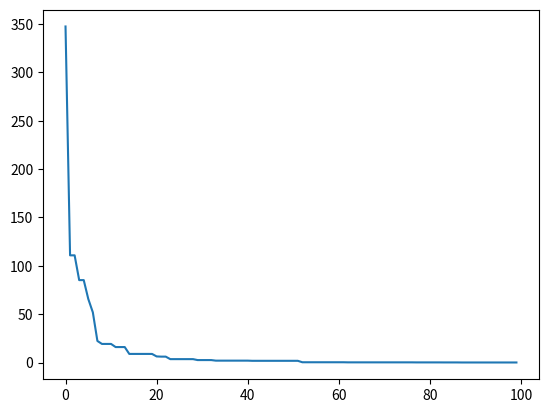

Reproduce this figure in Python.
import random
import matplotlib.pyplot as plt

# Tìm min hàm sphere: f(x) = x1^2 + x2^2 + ... + x6^2
n = 6  # Số gen của 1 cả thể là 6 trong chromosome
m = 50  # Số chromosome
n_generations = 100  # 100 lần lặp

# Để vẽ biểu đồ quá trình tối ưu
losses = []


def generate_random_value(bound=20):
    return (random.random() * 2 - 1) * bound


def compute_loss(individual):
    # Bài toán tìm min
    return sum(gen * gen for gen in individual)


def compute_fitness(individual):
    # Bài toán tìm max
    loss = compute_loss(individual)
    fitness = 1 / (loss + 1)
    return fitness


def create_individual():
    return [generate_random_value() for _ in range(n)]


def crossover(individual1, individual2, crossover_rate=0.9):
    # Lai ghép giữa 2 cá thể
    individual1_new = individual1.copy()
    individual2_new = individual2.copy()

    for i in range(n):
        if random.random() < crossover_rate:
            # Trong trường hợp True sẽ hoán đổi 2 gen của 2 cá thể với nhau
            individual1_new[i] = individual2[i]
            individual2_new[i] = individual1[i]

    return individual1_new, individual2_new


def mutate(individual, mutation_rate=0.05):
    # Đột biến
    individual_m = individual.copy()

    for i in range(n):
        if random.random() < mutation_rate:
            # Trong trường hợp True sẽ đột biến gen đó
            # Đột biến bằng việc random
            individual_m[i] = generate_random_value()

    return individual_m


def selection(sorted_old_population):
    index1 = random.randint(0, m - 1)
    while True:
        index2 = random.randint(0, m - 1)
        # Lựa chọn 2 gen khác nhau trong cá thể
        if index2 != index1:
            break

    # Lựa chọn individual_s trong sorted_population
    individual_s = sorted_old_population[index1]
    if index2 > index1:
        individual_s = sorted_old_population[index2]
    return individual_s


def create_new_population(old_population, elitism=2, gen=1):
    # key=compute_fitness -> Sắp xếp tăng dần
    sorted_population = sorted(old_population, key=compute_fitness)

    if gen % 1 == 0:
        losses.append(compute_loss(sorted_population[m - 1]))
        print('Best loss:', compute_loss(sorted_population[m - 1]))

    new_population = []
    while len(new_population) < m - elitism:
        # Selection
        individual_s1 = selection(sorted_population)
        individual_s2 = selection(sorted_population)

        # Crossover
        individual_c1, individual_c2 = crossover(individual_s1, individual_s2)

        # Mutation
        individual_m1 = mutate(individual_c1)
        individual_m2 = mutate(individual_c2)

        new_population.append(individual_m1)
        new_population.append(individual_m2)

    for ind in sorted_population[m - elitism:]:
        new_population.append(ind.copy())

    return new_population


population = [create_individual() for _ in range(m)]

print('Old Population')
for i in population:
    print(i)
for i in range(n_generations):
    population = create_new_population(population, 2, i)

print('New Population')
for i in population:
    print(i)

y = [i for i in range(n_generations)]
plt.plot(y, losses)
plt.show()
